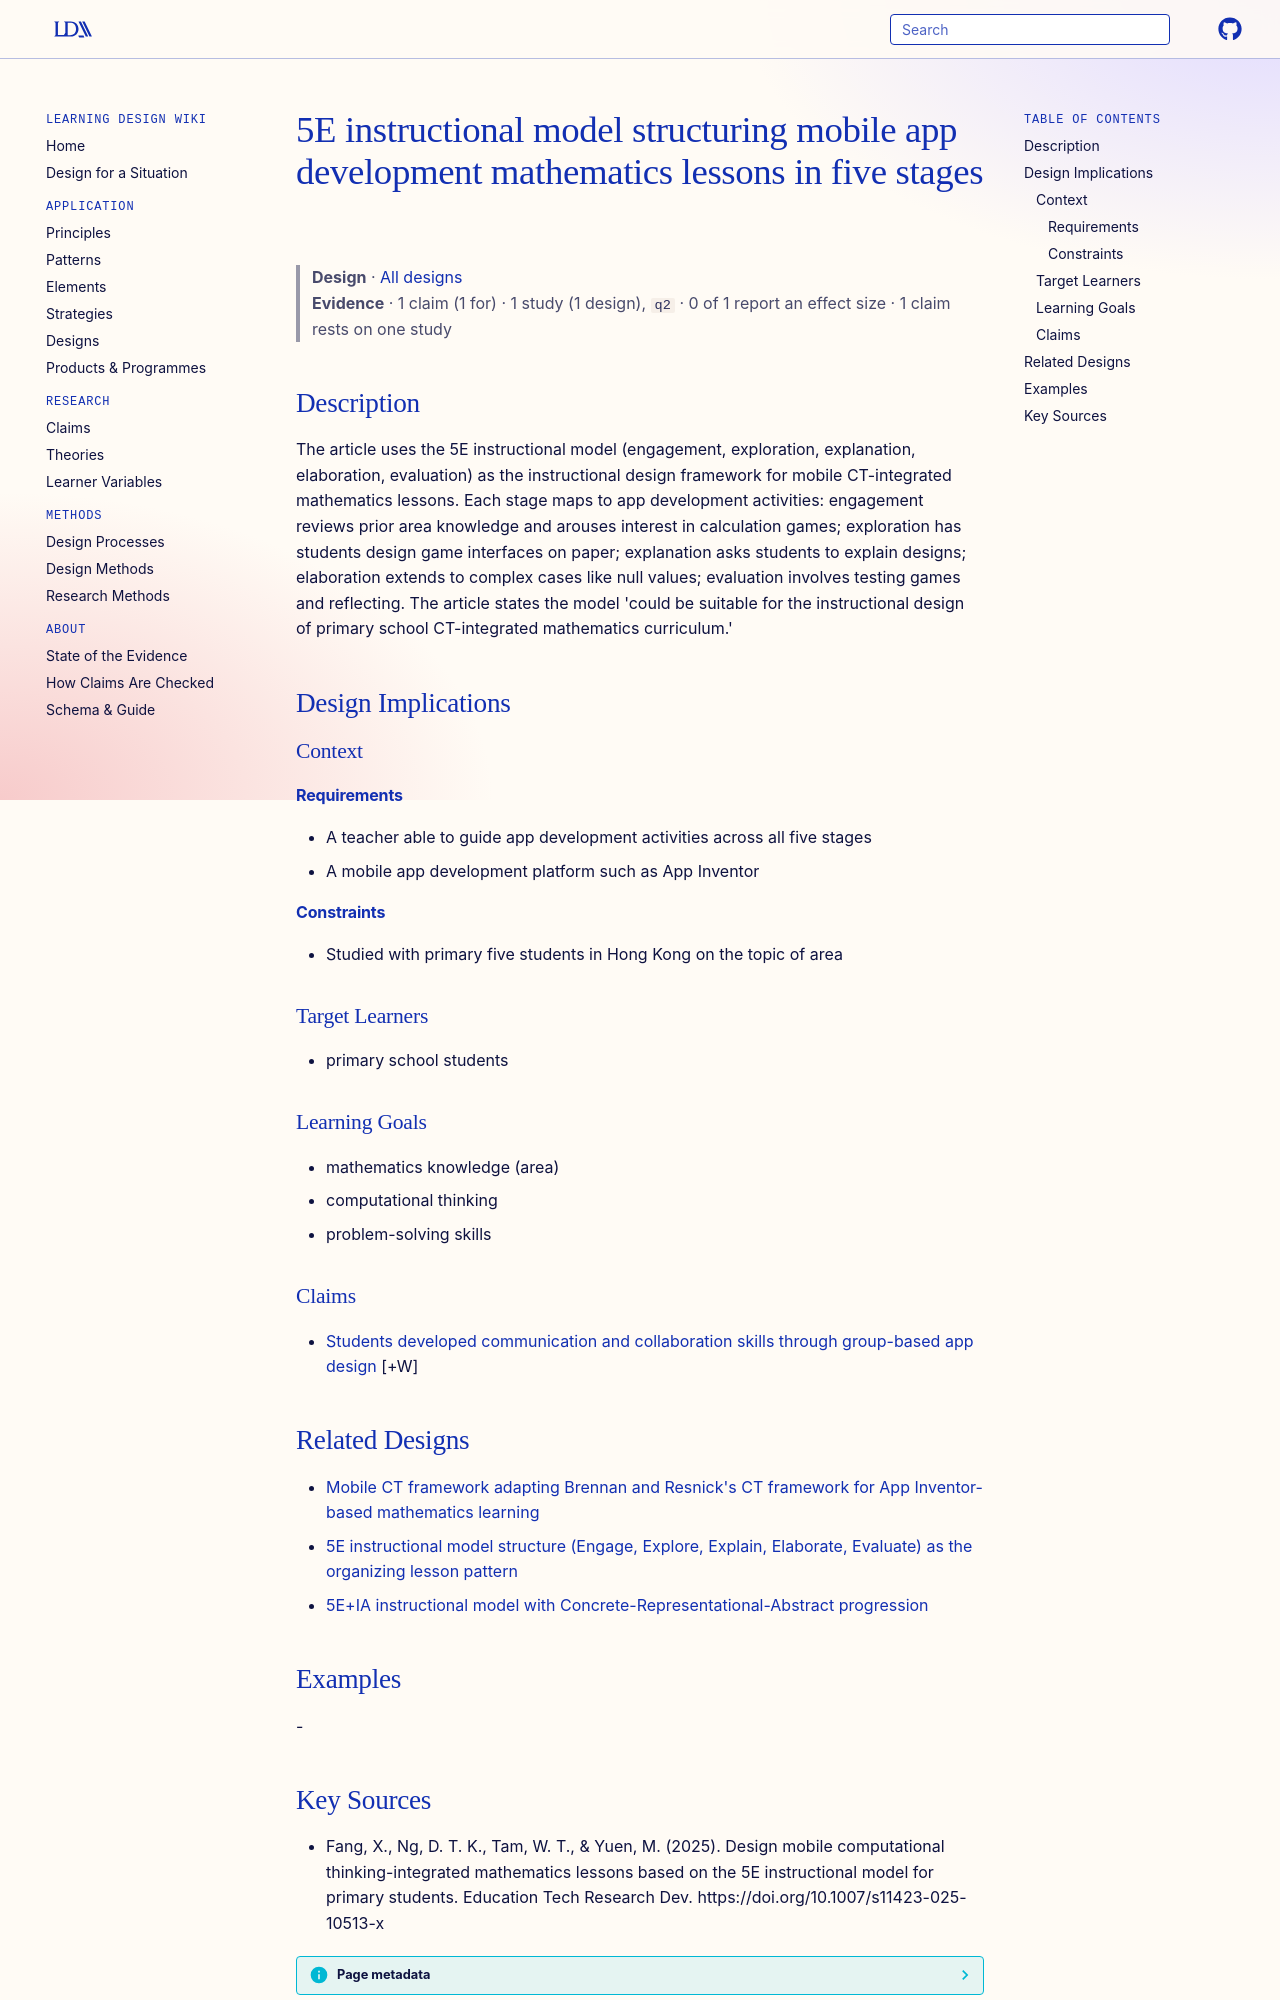

repository: Learning-Design-Alliance/learning-wiki · page: designs/5e-model-mobile-ct-math-lessons/index.html · generator: mkdocs

---
type: design
id: 5e-model-mobile-ct-math-lessons
title: 5E instructional model structuring mobile app development mathematics lessons in five stages
description: The article uses the 5E instructional model (engagement, exploration, explanation, elaboration, evaluation) as the instructional design framework for mobile CT-integrated mathematics lessons.
status: review
generated:
  by: "process:settle-candidates"
  at: 2026-10-29
sources:
  - id: fang-2025
    resource: "https://doi.org/10.1007/s11423-025-10513-x"
    title: "Fang, X., Ng, D. T. K., Tam, W. T., & Yuen, M. (2025). Design mobile computational thinking-integrated mathematics lessons based on the 5E instructional model for primary students. Education Tech Research Dev. https://doi.org/10.1007/s11423-025-10513-x"
    author: "Fang, X., Ng, D. T. K., Tam, W. T., & Yuen, M"
---

# 5E instructional model structuring mobile app development mathematics lessons in five stages

> **Design** · [All designs](index.md)
> **Evidence** · 1 claim (1 for) · 1 study (1 design), `q2` · 0 of 1 report an effect size · 1 claim rests on one study

## Description
The article uses the 5E instructional model (engagement, exploration, explanation, elaboration, evaluation) as the instructional design framework for mobile CT-integrated mathematics lessons. Each stage maps to app development activities: engagement reviews prior area knowledge and arouses interest in calculation games; exploration has students design game interfaces on paper; explanation asks students to explain designs; elaboration extends to complex cases like null values; evaluation involves testing games and reflecting. The article states the model 'could be suitable for the instructional design of primary school CT-integrated mathematics curriculum.'

## Design Implications

### Context
#### Requirements
- A teacher able to guide app development activities across all five stages
- A mobile app development platform such as App Inventor
#### Constraints
- Studied with primary five students in Hong Kong on the topic of area

### Target Learners
- primary school students

### Learning Goals
- mathematics knowledge (area)
- computational thinking
- problem-solving skills

### Claims

- [Students developed communication and collaboration skills through group-based app design](../claims/students-collaboration-app-design.md) [+W]

## Related Designs

- [Mobile CT framework adapting Brennan and Resnick's CT framework for App Inventor-based mathematics learning](mobile-ct-framework-app-inventor-math.md)
- [5E instructional model structure (Engage, Explore, Explain, Elaborate, Evaluate) as the organizing lesson pattern](twig-science-5e-lesson-structure.md)
- [5E+IA instructional model with Concrete-Representational-Abstract progression](stemscopes-5e-ia-instructional-model.md)

## Examples
-
